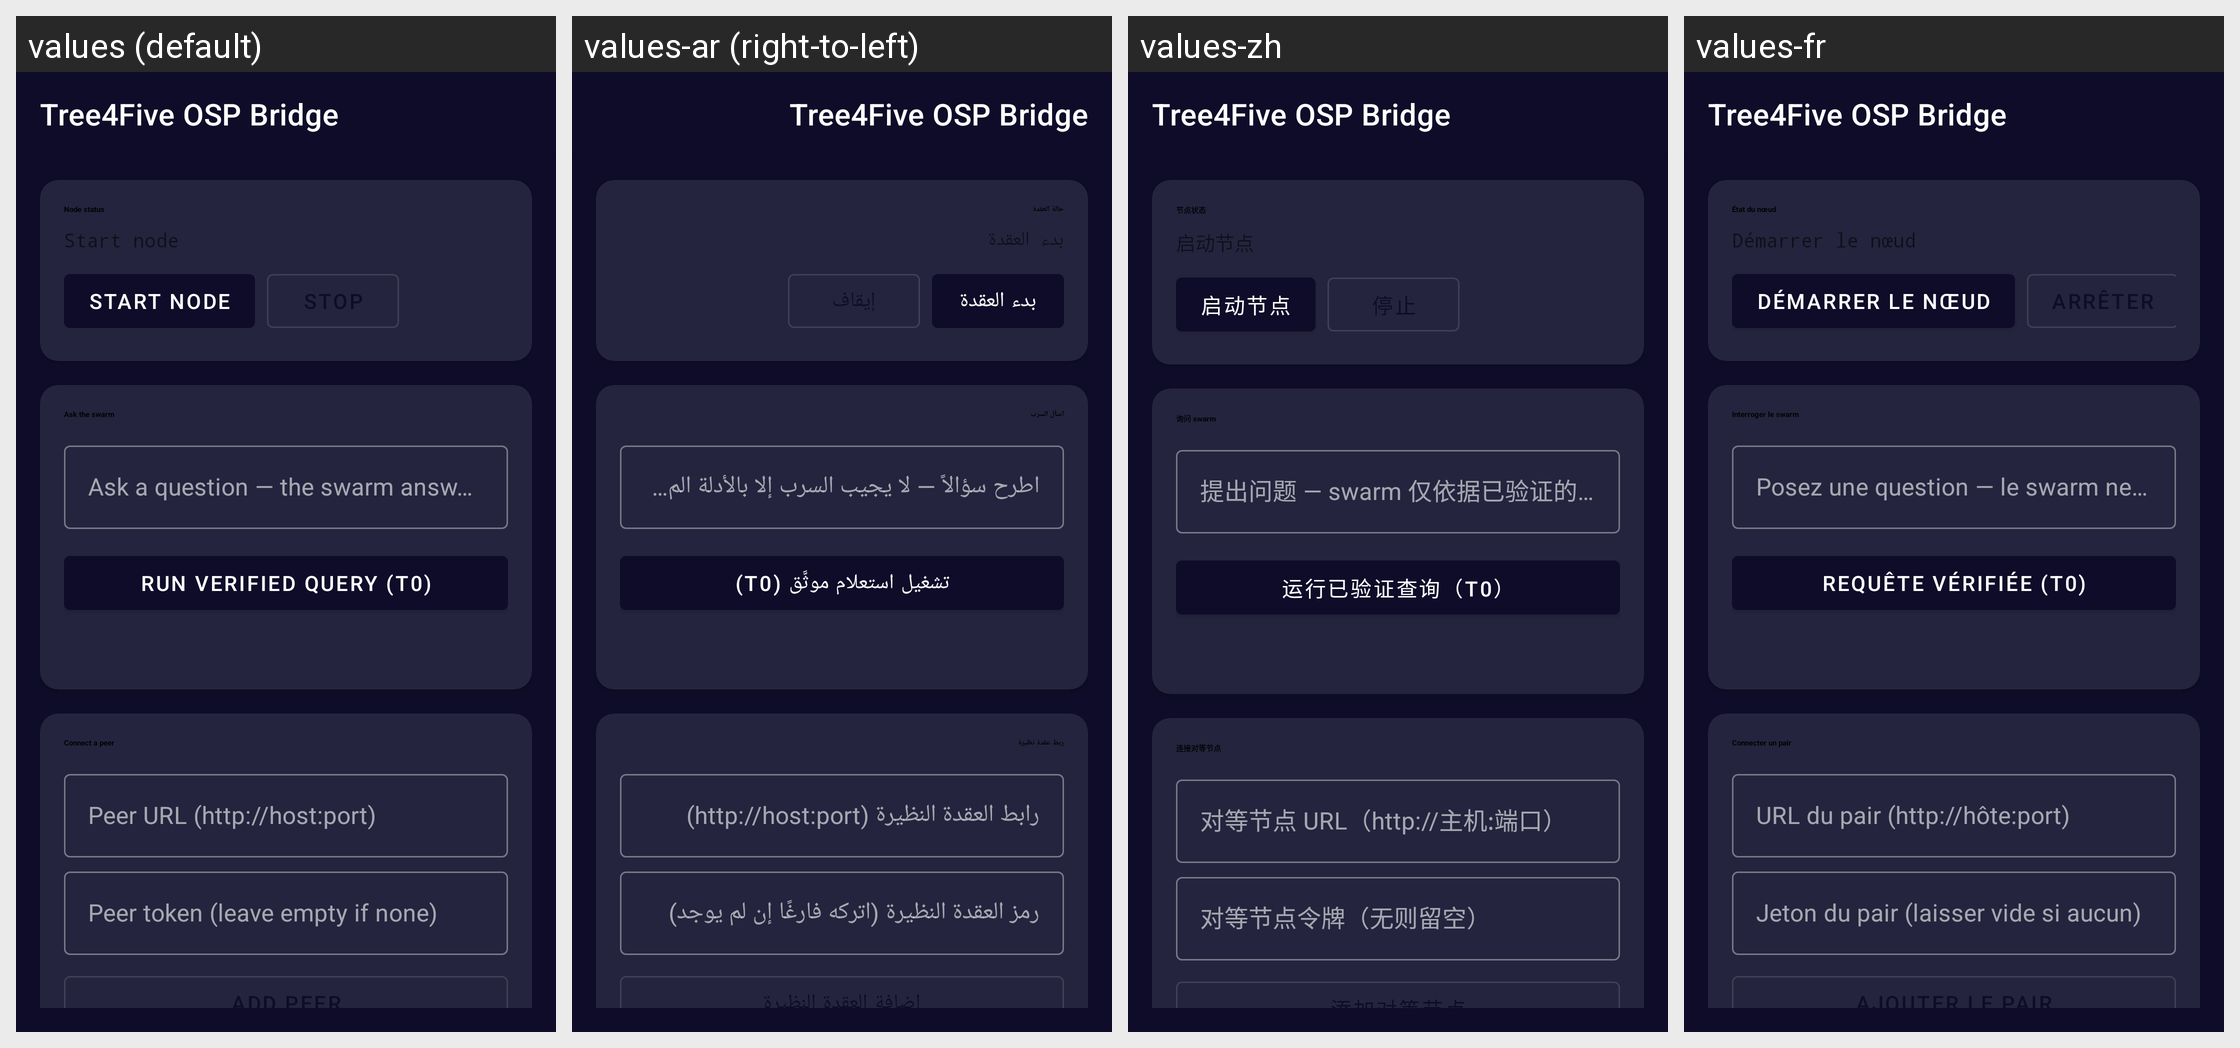

Here is an Android app screen in its default locale and in the app's own translations. Write out the translated-string differences for the strings that appear on this screen.
Android screen res/layout/activity_main.xml rendered under 4 locales, left to right: values (default), values-ar (right-to-left), values-zh, values-fr. Device: Nexus 5 (rendered at 1080×1920; each locale shown at half size, 540×960, under a caption strip naming it); theme Theme.Tree4Five.OSP.
Strings drawn on this screen, with the default value and each locale's value (text and hints the layout hard-codes, and strings that could not be matched under every locale, appear in the picture but are not listed):

app_name
  values: Tree4Five OSP Bridge
  values-ar: Tree4Five OSP Bridge  [not translated; the default value is used]
  values-zh: Tree4Five OSP Bridge  [not translated; the default value is used]
  values-fr: Tree4Five OSP Bridge  [not translated; the default value is used]

card_status
  values: Node status
  values-ar: حالة العقدة
  values-zh: 节点状态
  values-fr: État du nœud

btn_start
  values: Start node
  values-ar: بدء العقدة
  values-zh: 启动节点
  values-fr: Démarrer le nœud

card_query
  values: Ask the swarm
  values-ar: اسأل السرب
  values-zh: 询问 swarm
  values-fr: Interroger le swarm

query_hint
  values: Ask a question — the swarm answers only with verified evidence
  values-ar: اطرح سؤالاً — لا يجيب السرب إلا بالأدلة المتحقَّق منها
  values-zh: 提出问题 — swarm 仅依据已验证的证据作答
  values-fr: Posez une question — le swarm ne répond qu'avec des preuves vérifiées

btn_query
  values: Run verified query (T0)
  values-ar: تشغيل استعلام موثَّق (T0)
  values-zh: 运行已验证查询（T0）
  values-fr: Requête vérifiée (T0)

card_peer
  values: Connect a peer
  values-ar: ربط عقدة نظيرة
  values-zh: 连接对等节点
  values-fr: Connecter un pair

peer_url_hint
  values: Peer URL (http://host:port)
  values-ar: رابط العقدة النظيرة (http://host:port)
  values-zh: 对等节点 URL（http://主机:端口）
  values-fr: URL du pair (http://hôte:port)

peer_token_hint
  values: Peer token (leave empty if none)
  values-ar: رمز العقدة النظيرة (اتركه فارغًا إن لم يوجد)
  values-zh: 对等节点令牌（无则留空）
  values-fr: Jeton du pair (laisser vide si aucun)
